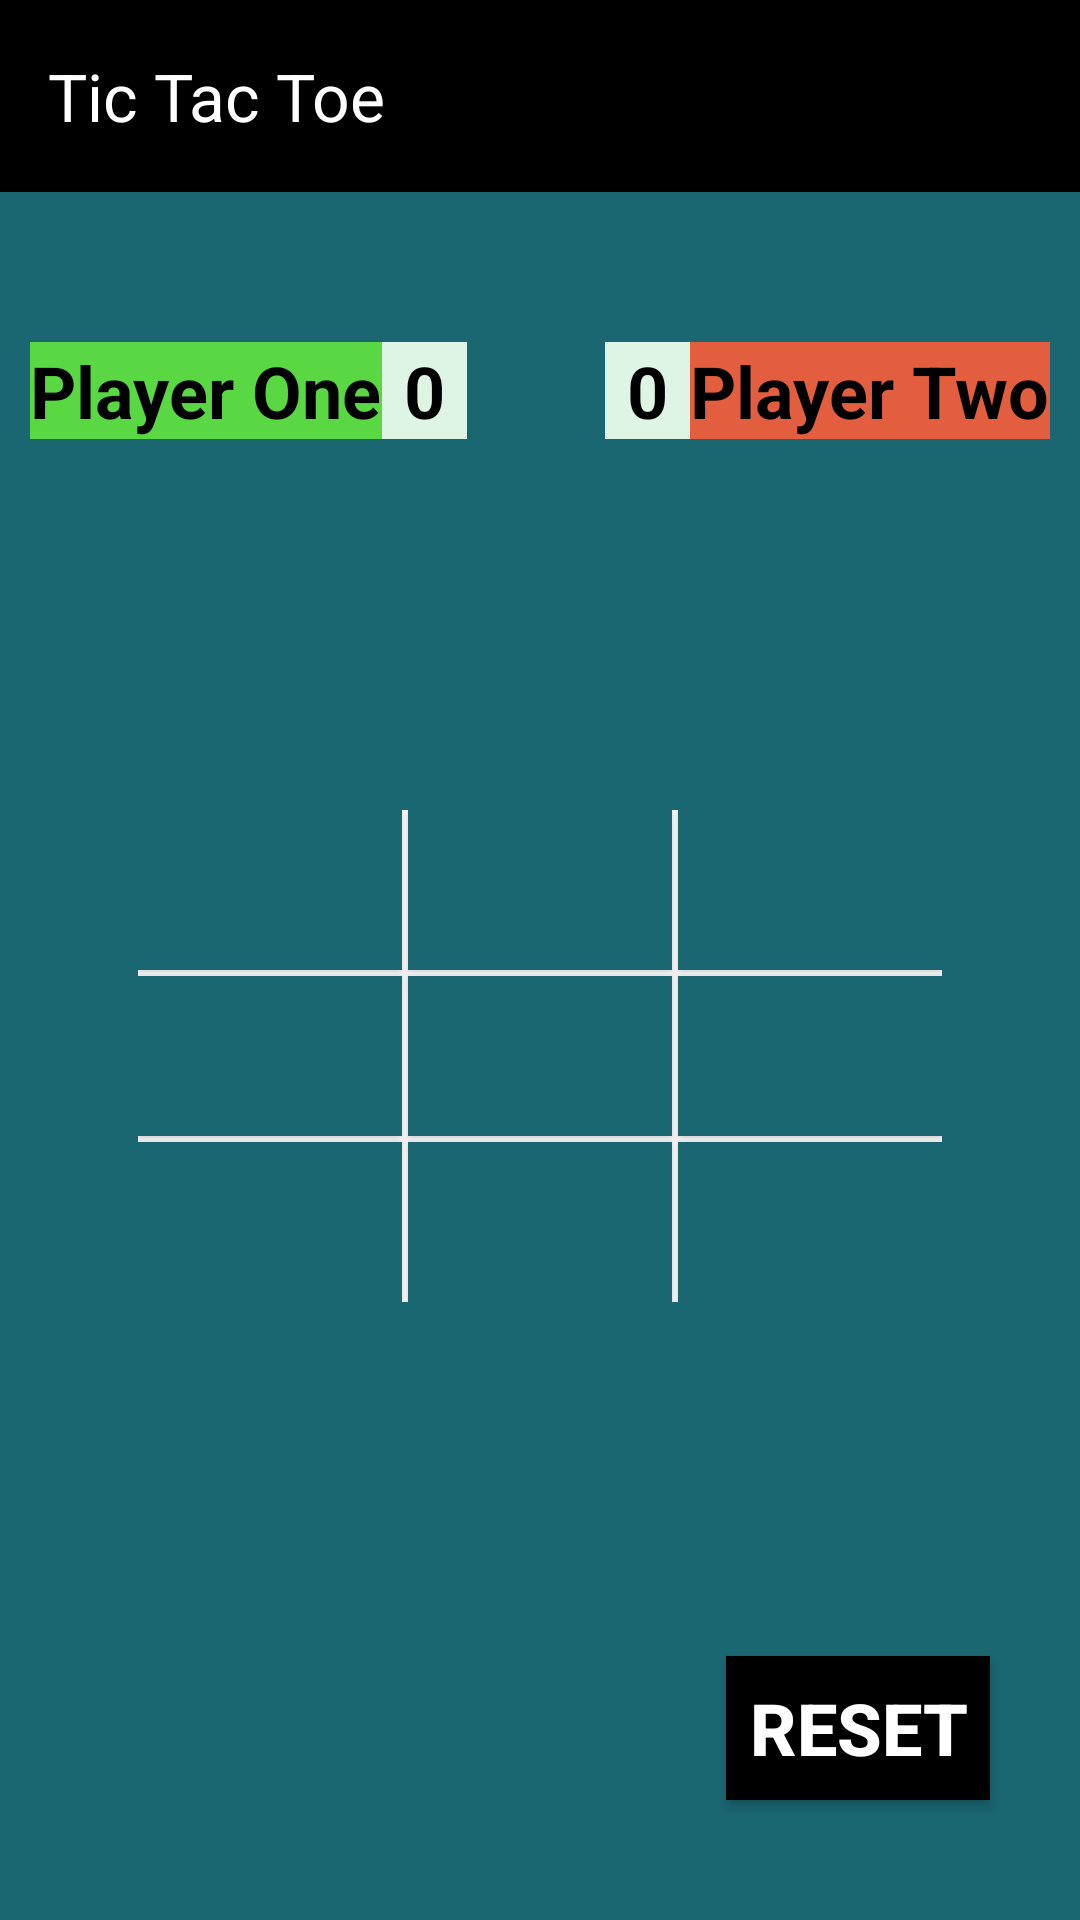

Layout XML and referenced resources for this Android screen:
<!-- AndroidManifest.xml: application theme Theme.TicTacToe -->
<!-- res/layout/activity_game.xml -->
<?xml version="1.0" encoding="utf-8"?>
<RelativeLayout
    xmlns:android="http://schemas.android.com/apk/res/android"
    xmlns:app="http://schemas.android.com/apk/res-auto"
    xmlns:tools="http://schemas.android.com/tools"
    android:layout_width="match_parent"
    android:layout_height="match_parent"
    android:orientation="vertical"
    tools:context=".GameActivity">

    <androidx.appcompat.widget.Toolbar
        android:id="@+id/gameToolbar"
        android:layout_width="match_parent"
        android:layout_height="wrap_content"
        app:title="Tic Tac Toe"
        app:titleTextColor="@color/white"
        android:background="@color/black"/>

    <LinearLayout
        android:layout_width="match_parent"
        android:layout_height="match_parent"
        android:layout_below="@+id/gameToolbar"
        android:background="#1A6671"
        android:gravity="center"
        android:orientation="vertical">

        <GridLayout
            android:layout_width="wrap_content"
            android:layout_height="wrap_content"
            android:background="@color/white"
            android:columnCount="3">

            <androidx.appcompat.widget.AppCompatButton
                android:id="@+id/btn1"
                android:onClick="perform"
                android:layout_marginBottom="2dp"
                android:background="@color/btnBackgroundColor"
                android:textSize="40sp"
                android:textStyle="bold"/>

            <androidx.appcompat.widget.AppCompatButton
                android:id="@+id/btn2"
                android:onClick="perform"
                android:layout_marginBottom="2dp"
                android:layout_marginLeft="2dp"
                android:layout_marginStart="2dp"
                android:background="@color/btnBackgroundColor"
                android:textSize="40sp"
                android:textStyle="bold"/>

            <androidx.appcompat.widget.AppCompatButton
                android:id="@+id/btn3"
                android:onClick="perform"
                android:layout_marginBottom="2dp"
                android:layout_marginLeft="2dp"
                android:layout_marginStart="2dp"
                android:background="@color/btnBackgroundColor"
                android:textSize="40sp"
                android:textStyle="bold"/>

            <androidx.appcompat.widget.AppCompatButton
                android:id="@+id/btn4"
                android:onClick="perform"
                android:layout_marginBottom="2dp"
                android:background="@color/btnBackgroundColor"
                android:textSize="40sp"
                android:textStyle="bold" />

            <androidx.appcompat.widget.AppCompatButton
                android:id="@+id/btn5"
                android:onClick="perform"
                android:layout_marginBottom="2dp"
                android:layout_marginLeft="2dp"
                android:layout_marginStart="2dp"
                android:background="@color/btnBackgroundColor"
                android:textSize="40sp"
                android:textStyle="bold"/>

            <androidx.appcompat.widget.AppCompatButton
                android:id="@+id/btn6"
                android:onClick="perform"
                android:layout_marginBottom="2dp"
                android:layout_marginLeft="2dp"
                android:layout_marginStart="2dp"
                android:background="@color/btnBackgroundColor"
                android:textSize="40sp"
                android:textStyle="bold"/>

            <androidx.appcompat.widget.AppCompatButton
                android:id="@+id/btn7"
                android:onClick="perform"
                android:background="@color/btnBackgroundColor"
                android:textSize="40sp"
                android:textStyle="bold"/>

            <androidx.appcompat.widget.AppCompatButton
                android:id="@+id/btn8"
                android:onClick="perform"
                android:layout_marginLeft="2dp"
                android:layout_marginStart="2dp"
                android:background="@color/btnBackgroundColor"
                android:textSize="40sp"
                android:textStyle="bold"/>

            <androidx.appcompat.widget.AppCompatButton
                android:id="@+id/btn9"
                android:onClick="perform"
                android:layout_marginLeft="2dp"
                android:layout_marginStart="2dp"
                android:background="@color/btnBackgroundColor"
                android:textSize="40sp"
                android:textStyle="bold"/>

        </GridLayout>

    </LinearLayout>

    <TextView
        android:id="@+id/txtResult"
        android:layout_width="wrap_content"
        android:layout_height="wrap_content"
        android:layout_centerHorizontal="true"
        android:layout_marginTop="200dp"
        android:background="#DEF5E5"
        android:textSize="24sp"
        android:textColor="@color/black"
        android:textStyle="bold"/>

    <androidx.appcompat.widget.AppCompatButton
        android:id="@+id/btnReset"
        android:layout_width="wrap_content"
        android:layout_height="wrap_content"
        android:layout_alignParentRight="true"
        android:layout_alignParentEnd="true"
        android:layout_alignParentBottom="true"
        android:layout_marginBottom="40dp"
        android:layout_marginRight="30dp"
        android:layout_marginEnd="30dp"
        android:background="@color/black"
        android:text="RESET"
        android:textColor="@color/white"
        android:textSize="24sp"
        android:textStyle="bold"/>

    <TextView
        android:id="@+id/txtPlayerOne"
        android:layout_width="wrap_content"
        android:layout_height="wrap_content"
        android:layout_marginLeft="10dp"
        android:layout_marginStart="10dp"
        android:layout_marginTop="50dp"
        android:layout_below="@+id/gameToolbar"
        android:background="@color/txtColorForX"
        android:text="Player One"
        android:textColor="@color/black"
        android:textSize="24sp"
        android:textStyle="bold"/>

    <TextView
        android:id="@+id/txtCountPlayerOne"
        android:layout_width="wrap_content"
        android:layout_height="wrap_content"
        android:ems="1"
        android:gravity="center_horizontal"
        android:textAlignment="center"
        android:layout_toRightOf="@+id/txtPlayerOne"
        android:layout_toEndOf="@+id/txtPlayerOne"
        android:layout_below="@+id/gameToolbar"
        android:layout_marginTop="50dp"
        android:background="#DEF5E5"
        android:text="0"
        android:textColor="@color/black"
        android:textSize="24sp"
        android:textStyle="bold"/>

    <TextView
        android:id="@+id/txtPlayerTwo"
        android:layout_width="wrap_content"
        android:layout_height="wrap_content"
        android:layout_marginRight="10dp"
        android:layout_marginEnd="10dp"
        android:layout_marginTop="50dp"
        android:layout_alignRight="@+id/gameToolbar"
        android:layout_below="@+id/gameToolbar"
        android:background="@color/txtColorForO"
        android:text="Player Two"
        android:textColor="@color/black"
        android:textSize="24sp"
        android:textStyle="bold"/>

    <TextView
        android:id="@+id/txtCountPlayerTwo"
        android:layout_width="wrap_content"
        android:layout_height="wrap_content"
        android:ems="1"
        android:gravity="center_horizontal"
        android:textAlignment="center"
        android:layout_toLeftOf="@+id/txtPlayerTwo"
        android:layout_toStartOf="@+id/txtPlayerTwo"
        android:layout_below="@+id/gameToolbar"
        android:layout_marginTop="50dp"
        android:background="#DEF5E5"
        android:text="0"
        android:textColor="@color/black"
        android:textSize="24sp"
        android:textStyle="bold"/>

</RelativeLayout>
<!-- resources referenced by this layout -->
<resources>
  <color name="black">#FF000000</color>
  <color name="btnBackgroundColor">#1A6671</color>
  <color name="txtColorForO">#E25E3E</color>
  <color name="txtColorForX">#5AD844</color>
  <color name="white">#FFFFFFFF</color>
  <style name="Theme.TicTacToe" parent="Base.Theme.TicTacToe" />
  <style name="Base.Theme.TicTacToe" parent="Theme.Material3.DayNight.NoActionBar">
          
          <item name="colorPrimary">#1A6671</item>
      </style>
</resources>
